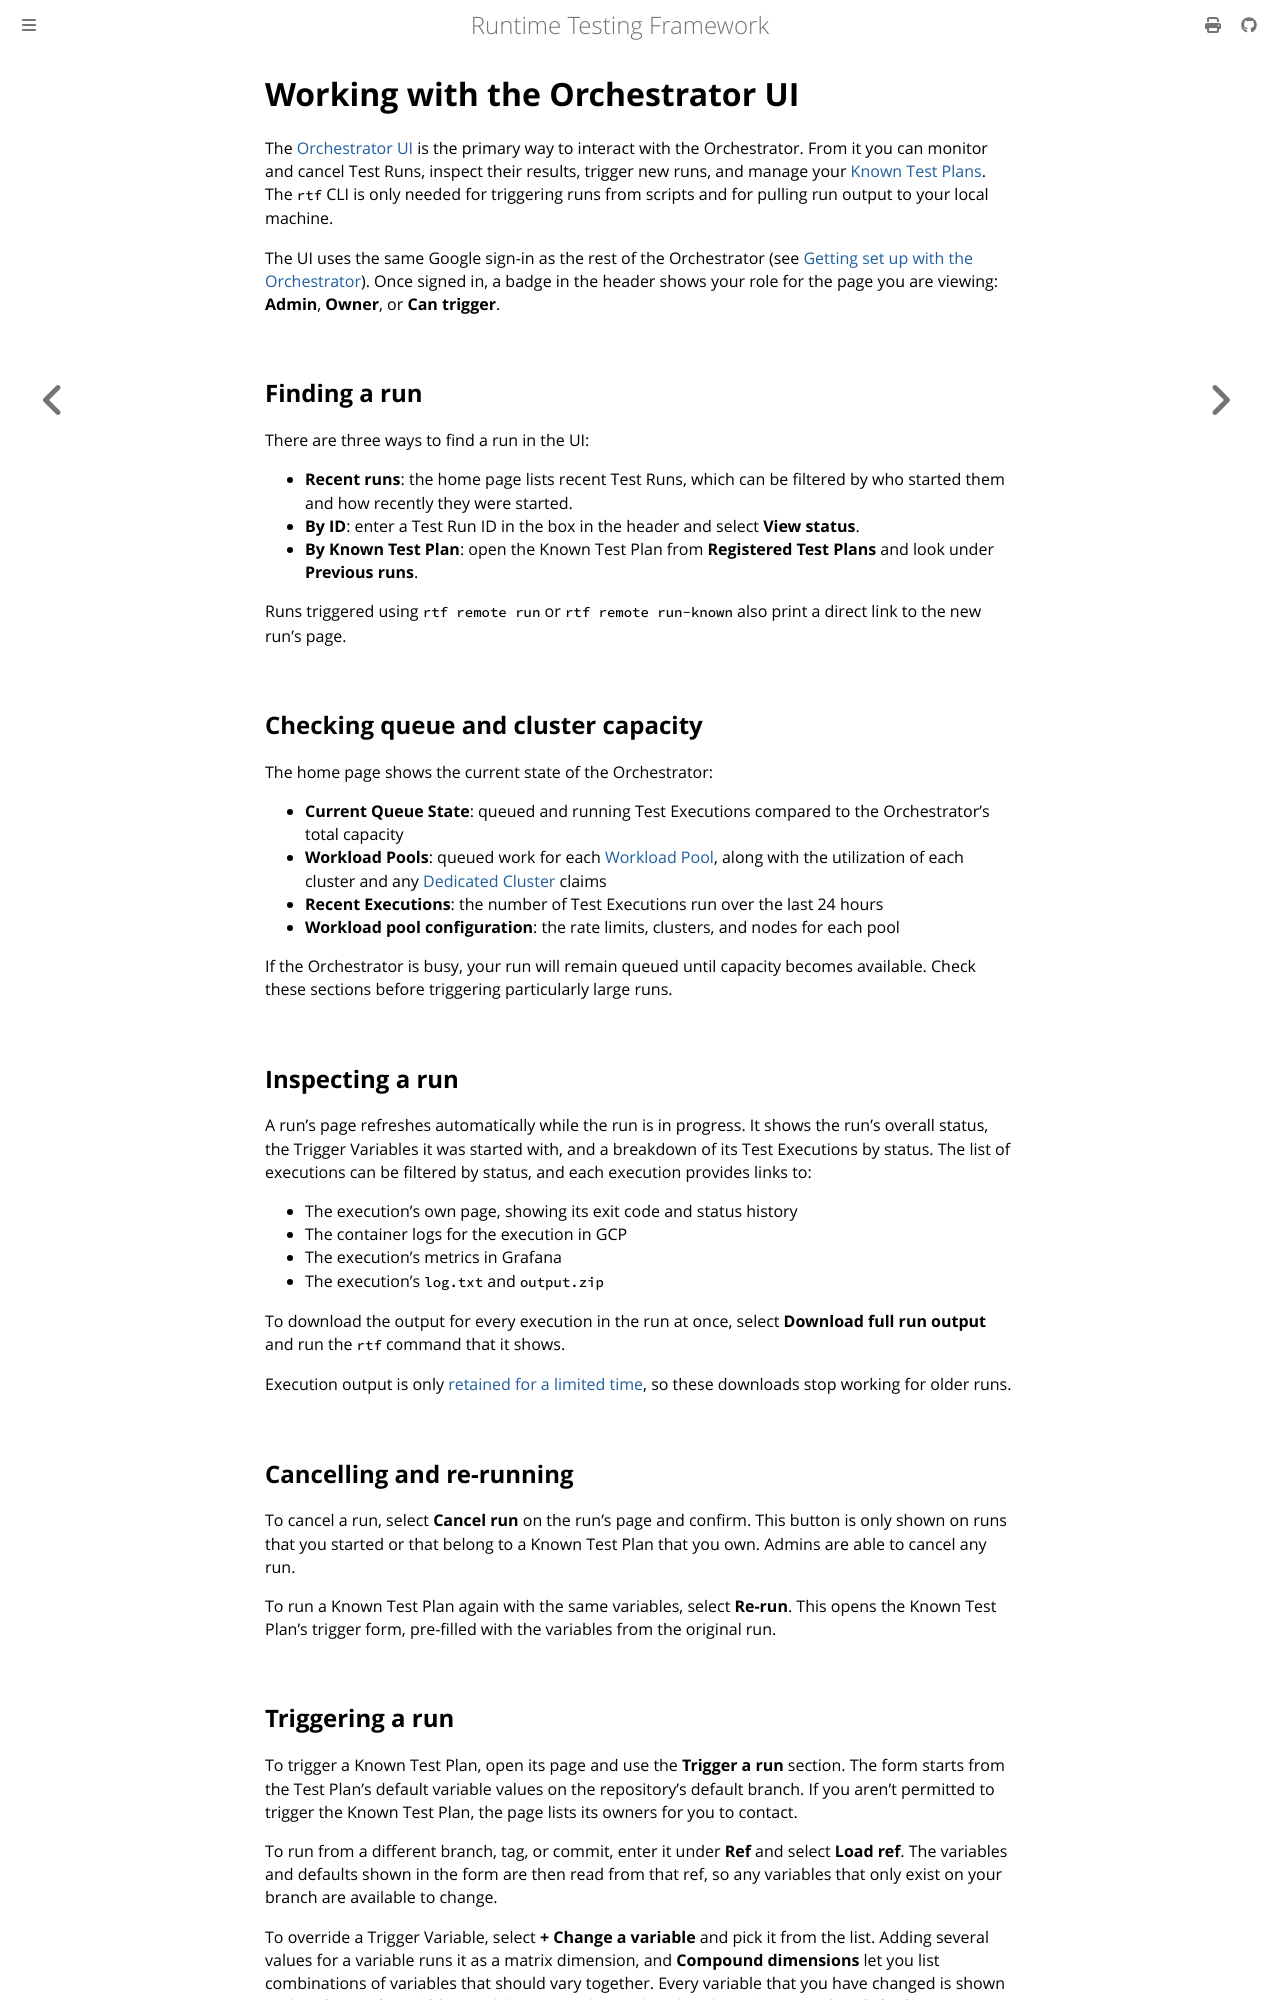

repository: apollographql/runtime-testing-framework · page: howto/orchestrator/orchestrator-ui.html · generator: mdbook

<!-- diataxis-type: howto -->

# Working with the Orchestrator UI

The [Orchestrator UI][0] is the primary way to interact with the Orchestrator. From it you can
monitor and cancel Test Runs, inspect their results, trigger new runs, and manage your
[Known Test Plans][1]. The `rtf` CLI is only needed for triggering runs from scripts and for pulling
run output to your local machine.

The UI uses the same Google sign-in as the rest of the Orchestrator (see
[Getting set up with the Orchestrator][2]). Once signed in, a badge in the header shows your role
for the page you are viewing: **Admin**, **Owner**, or **Can trigger**.

## Finding a run

There are three ways to find a run in the UI:

- **Recent runs**: the home page lists recent Test Runs, which can be filtered by who started them
  and how recently they were started.
- **By ID**: enter a Test Run ID in the box in the header and select **View status**.
- **By Known Test Plan**: open the Known Test Plan from **Registered Test Plans** and look under
  **Previous runs**.

Runs triggered using `rtf remote run` or `rtf remote run-known` also print a direct link to the new
run's page.

## Checking queue and cluster capacity

The home page shows the current state of the Orchestrator:

- **Current Queue State**: queued and running Test Executions compared to the Orchestrator's total
  capacity
- **Workload Pools**: queued work for each [Workload Pool][4], along with the utilization of each
  cluster and any [Dedicated Cluster][5] claims
- **Recent Executions**: the number of Test Executions run over the last 24 hours
- **Workload pool configuration**: the rate limits, clusters, and nodes for each pool

If the Orchestrator is busy, your run will remain queued until capacity becomes available. Check
these sections before triggering particularly large runs.

## Inspecting a run

A run's page refreshes automatically while the run is in progress. It shows the run's overall
status, the Trigger Variables it was started with, and a breakdown of its Test Executions by status.
The list of executions can be filtered by status, and each execution provides links to:

- The execution's own page, showing its exit code and status history
- The container logs for the execution in GCP
- The execution's metrics in Grafana
- The execution's `log.txt` and `output.zip`

To download the output for every execution in the run at once, select **Download full run output**
and run the `rtf` command that it shows.

Execution output is only [retained for a limited time][6], so these downloads stop working for older
runs.

## Cancelling and re-running

To cancel a run, select **Cancel run** on the run's page and confirm. This button is only shown on
runs that you started or that belong to a Known Test Plan that you own. Admins are able to cancel
any run.

To run a Known Test Plan again with the same variables, select **Re-run**. This opens the Known Test
Plan's trigger form, pre-filled with the variables from the original run.
